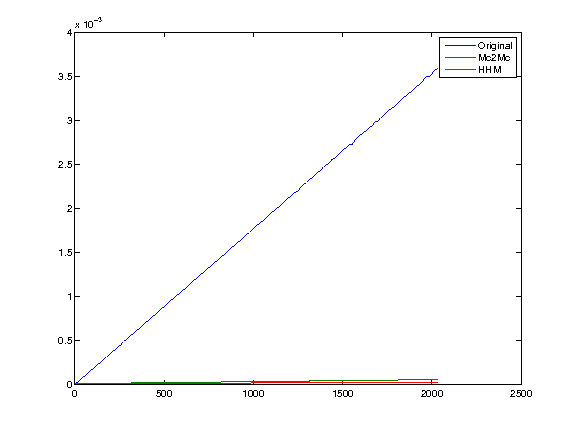

Source data for this figure (header and first rows):
1, 3e-06, 8e-06, 6e-06
17, 3.2e-05, 1e-05, 8e-06
33, 6e-05, 1e-05, 8e-06
49, 8.8e-05, 1e-05, 8e-06
65, 0.000116, 1.1e-05, 8e-06
81, 0.000144, 1.1e-05, 9e-06
97, 0.000172, 1.2e-05, 9e-06
113, 0.000201, 1.2e-05, 9e-06
129, 0.000228, 1.3e-05, 1e-05
145, 0.000258, 1.3e-05, 1e-05
161, 0.000287, 1.4e-05, 1e-05
177, 0.000311, 1.4e-05, 1e-05
193, 0.000344, 1.4e-05, 1e-05
209, 0.000371, 1.5e-05, 1e-05
225, 0.000397, 1.5e-05, 1e-05
241, 0.000427, 1.5e-05, 1.1e-05
257, 0.000451, 1.6e-05, 1.1e-05
273, 0.000486, 1.6e-05, 1.1e-05
289, 0.000515, 1.7e-05, 1.1e-05
305, 0.000543, 1.7e-05, 1.1e-05
321, 0.00057, 1.8e-05, 1.1e-05
337, 0.000596, 1.8e-05, 1.2e-05
353, 0.000624, 1.8e-05, 1.2e-05
369, 0.000653, 1.9e-05, 1.2e-05
385, 0.000682, 1.9e-05, 1.2e-05
401, 0.000711, 1.9e-05, 1.2e-05
417, 0.000739, 2e-05, 1.2e-05
433, 0.000768, 2e-05, 1.2e-05
449, 0.000792, 2e-05, 1.2e-05
465, 0.000824, 2.1e-05, 1.3e-05
481, 0.000854, 2.1e-05, 1.3e-05
497, 0.000881, 2.1e-05, 1.3e-05
513, 0.000911, 2.2e-05, 1.3e-05
529, 0.000937, 2.2e-05, 1.3e-05
545, 0.000968, 2.3e-05, 1.3e-05
561, 0.000995, 2.3e-05, 1.4e-05
577, 0.001021, 2.4e-05, 1.4e-05
593, 0.001049, 2.4e-05, 1.4e-05
609, 0.001075, 2.4e-05, 1.4e-05
625, 0.001106, 2.5e-05, 1.4e-05
641, 0.001136, 2.5e-05, 1.4e-05
657, 0.001163, 2.5e-05, 1.4e-05
673, 0.001193, 2.6e-05, 1.5e-05
689, 0.001219, 2.6e-05, 1.5e-05
705, 0.00125, 2.6e-05, 1.5e-05
721, 0.001277, 2.7e-05, 1.5e-05
737, 0.001307, 2.7e-05, 1.5e-05
753, 0.001333, 2.8e-05, 1.5e-05
769, 0.001362, 2.8e-05, 1.5e-05
785, 0.001388, 2.8e-05, 1.6e-05
801, 0.001417, 2.9e-05, 1.6e-05
817, 0.001442, 2.9e-05, 1.6e-05
833, 0.001471, 3e-05, 1.6e-05
849, 0.001497, 3e-05, 1.6e-05
865, 0.001532, 3e-05, 1.7e-05
881, 0.001561, 3.1e-05, 1.6e-05
897, 0.001586, 3.1e-05, 1.7e-05
913, 0.001617, 3.1e-05, 1.7e-05
929, 0.001636, 3.1e-05, 1.7e-05
945, 0.001674, 3.2e-05, 1.7e-05
961, 0.001702, 3.2e-05, 1.7e-05
... 67 more rows
